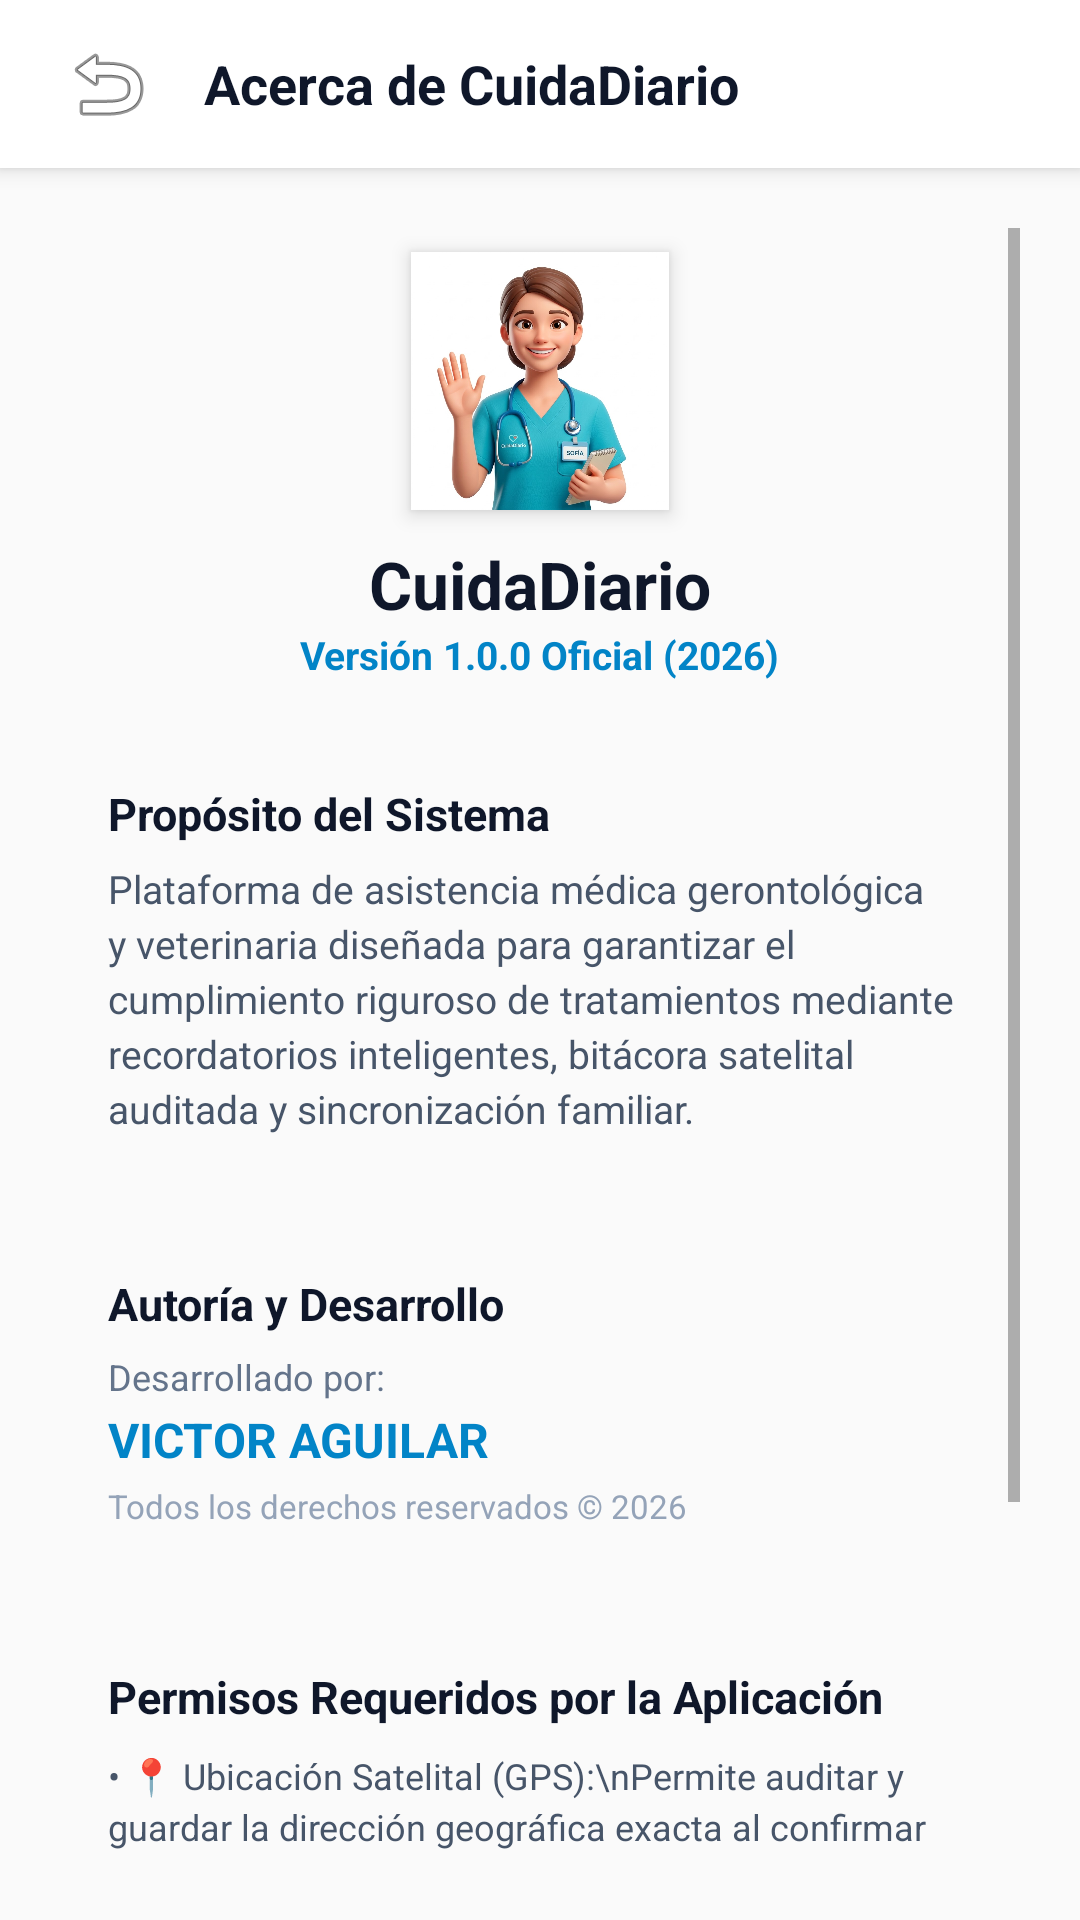

This screen was rendered from an Android layout file. Write that file and the resources it references.
<!-- AndroidManifest.xml: application theme Theme.CUIDADIARIO -->
<!-- res/layout/activity_about.xml -->
<?xml version="1.0" encoding="utf-8"?>
<LinearLayout xmlns:android="http://schemas.android.com/apk/res/android"
    android:layout_width="match_parent"
    android:layout_height="match_parent"
    android:background="@drawable/bg_app_overlay"
    android:orientation="vertical">

    
    <LinearLayout
        android:layout_width="match_parent"
        android:layout_height="56dp"
        android:background="#FFFFFF"
        android:elevation="4dp"
        android:gravity="center_vertical"
        android:paddingHorizontal="16dp">

        <ImageButton
            android:id="@+id/btnBackAbout"
            android:layout_width="40dp"
            android:layout_height="40dp"
            android:background="?attr/selectableItemBackgroundBorderless"
            android:src="@android:drawable/ic_menu_revert"
            android:contentDescription="Regresar" />

        <TextView
            android:layout_width="0dp"
            android:layout_height="wrap_content"
            android:layout_weight="1"
            android:text="Acerca de CuidaDiario"
            android:textColor="#0F172A"
            android:textSize="18sp"
            android:textStyle="bold"
            android:layout_marginStart="12dp" />
    </LinearLayout>

    <ScrollView
        android:layout_width="match_parent"
        android:layout_height="match_parent"
        android:padding="20dp">

        <LinearLayout
            android:layout_width="match_parent"
            android:layout_height="wrap_content"
            android:gravity="center_horizontal"
            android:orientation="vertical">

            
            <ImageView
                android:layout_width="86dp"
                android:layout_height="86dp"
                android:src="@drawable/ic_nurse"
                android:scaleType="centerCrop"
                android:background="#E0F2FE"
                android:elevation="4dp"
                android:layout_marginTop="8dp"
                android:layout_marginBottom="10dp" />

            <TextView
                android:layout_width="wrap_content"
                android:layout_height="wrap_content"
                android:text="CuidaDiario"
                android:textColor="#0F172A"
                android:textSize="22sp"
                android:textStyle="bold" />

            <TextView
                android:layout_width="wrap_content"
                android:layout_height="wrap_content"
                android:text="Versión 1.0.0 Oficial (2026)"
                android:textColor="#0284C7"
                android:textSize="13sp"
                android:textStyle="bold"
                android:layout_marginBottom="18dp" />

            
            <LinearLayout
                android:layout_width="match_parent"
                android:layout_height="wrap_content"
                android:background="@drawable/card_rounded_bg"
                android:elevation="3dp"
                android:orientation="vertical"
                android:padding="16dp"
                android:layout_marginBottom="14dp">

                <TextView
                    android:layout_width="wrap_content"
                    android:layout_height="wrap_content"
                    android:text="Propósito del Sistema"
                    android:textColor="#0F172A"
                    android:textSize="15sp"
                    android:textStyle="bold"
                    android:layout_marginBottom="6dp" />

                <TextView
                    android:layout_width="wrap_content"
                    android:layout_height="wrap_content"
                    android:text="Plataforma de asistencia médica gerontológica y veterinaria diseñada para garantizar el cumplimiento riguroso de tratamientos mediante recordatorios inteligentes, bitácora satelital auditada y sincronización familiar."
                    android:textColor="#475569"
                    android:textSize="13sp"
                    android:lineSpacingExtra="3dp" />
            </LinearLayout>

            
            <LinearLayout
                android:layout_width="match_parent"
                android:layout_height="wrap_content"
                android:background="@drawable/card_rounded_bg"
                android:elevation="3dp"
                android:orientation="vertical"
                android:padding="16dp"
                android:layout_marginBottom="14dp">

                <TextView
                    android:layout_width="wrap_content"
                    android:layout_height="wrap_content"
                    android:text="Autoría y Desarrollo"
                    android:textColor="#0F172A"
                    android:textSize="15sp"
                    android:textStyle="bold"
                    android:layout_marginBottom="6dp" />

                <TextView
                    android:layout_width="wrap_content"
                    android:layout_height="wrap_content"
                    android:text="Desarrollado por:"
                    android:textColor="#64748B"
                    android:textSize="12sp" />

                <TextView
                    android:layout_width="wrap_content"
                    android:layout_height="wrap_content"
                    android:text="VICTOR AGUILAR"
                    android:textColor="#0284C7"
                    android:textSize="16sp"
                    android:textStyle="bold"
                    android:layout_marginTop="2dp" />

                <TextView
                    android:layout_width="wrap_content"
                    android:layout_height="wrap_content"
                    android:text="Todos los derechos reservados © 2026"
                    android:textColor="#94A3B8"
                    android:textSize="11sp"
                    android:layout_marginTop="4dp" />
            </LinearLayout>

            
            <LinearLayout
                android:layout_width="match_parent"
                android:layout_height="wrap_content"
                android:background="@drawable/card_rounded_bg"
                android:elevation="3dp"
                android:orientation="vertical"
                android:padding="16dp"
                android:layout_marginBottom="20dp">

                <TextView
                    android:layout_width="wrap_content"
                    android:layout_height="wrap_content"
                    android:text="Permisos Requeridos por la Aplicación"
                    android:textColor="#0F172A"
                    android:textSize="15sp"
                    android:textStyle="bold"
                    android:layout_marginBottom="8dp" />

                <TextView
                    android:layout_width="wrap_content"
                    android:layout_height="wrap_content"
                    android:text="• 📍 Ubicación Satelital (GPS):\nPermite auditar y guardar la dirección geográfica exacta al confirmar cada toma de medicamento o tarea realizada.\n\n• ⏰ Notificaciones y Alarmas:\nNecesario para activar recordatorios sonoros y a pantalla completa en la hora programada de tus dosis.\n\n• 📷 Acceso a Cámara y Galería:\nSe utiliza únicamente para fotografiar envases, pastillas o recetas y asociarlos al perfil del paciente o mascota."
                    android:textColor="#475569"
                    android:textSize="12sp"
                    android:lineSpacingExtra="3dp" />
            </LinearLayout>

            <TextView
                android:layout_width="wrap_content"
                android:layout_height="wrap_content"
                android:text="CuidaDiario • Cuidado y bienestar al alcance de todos."
                android:textColor="#64748B"
                android:textSize="12sp"
                android:layout_marginBottom="16dp" />

        </LinearLayout>
    </ScrollView>
</LinearLayout>
<!-- resources referenced by this layout -->
<resources>
  <!-- drawable bg_app_overlay (drawable) -->
  <?xml version="1.0" encoding="utf-8"?>
  <layer-list xmlns:android="http://schemas.android.com/apk/res/android">
      
      <item android:drawable="@drawable/bg_app" />
  
      
      <item>
          <color android:color="#E6F8FAFC" />
      </item>
  </layer-list>
  <!-- drawable ic_nurse: png bitmap (drawable, 119634 bytes) -->
  <style name="Theme.CUIDADIARIO" parent="Theme.AppCompat.Light.DarkActionBar">
          <item name="colorPrimary">#0288D1</item>
          <item name="colorPrimaryDark">#01579B</item>
          <item name="colorAccent">#4CAF50</item>
      </style>
</resources>
